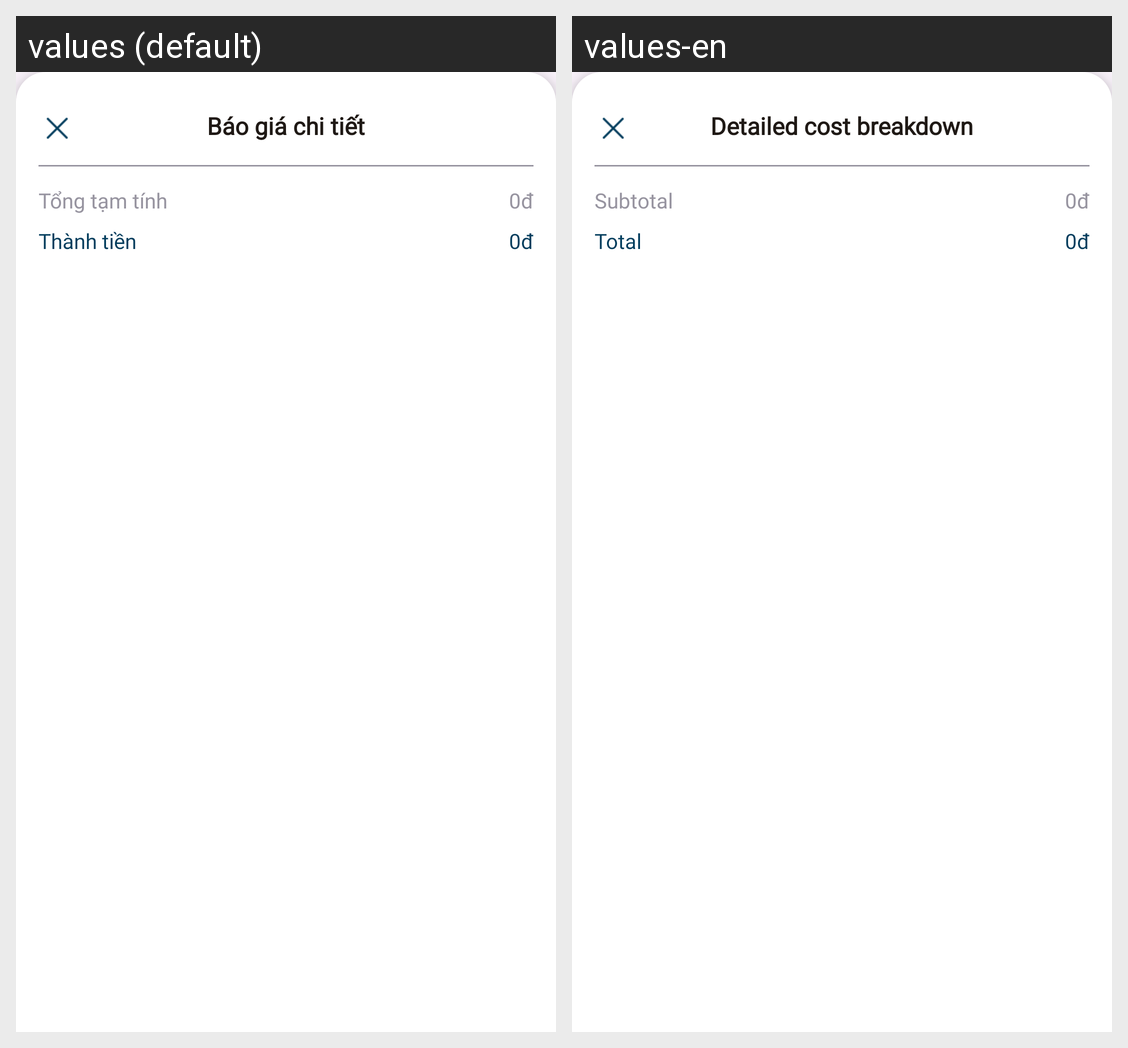

Here is an Android app screen in its default locale and in the app's own translations. Write out the translated-string differences for the strings that appear on this screen.
Android screen res/layout/dialog_view_total_cost.xml rendered under 2 locales, left to right: values (default), values-en. Device: Nexus 5 (rendered at 1080×1920; each locale shown at half size, 540×960, under a caption strip naming it); theme Theme.INNOWAVE.
Strings drawn on this screen, with the default value and each locale's value (text and hints the layout hard-codes, and strings that could not be matched under every locale, appear in the picture but are not listed):

detail_cost
  values: Báo giá chi tiết
  values-en: Detailed cost breakdown

sub_total
  values: Tổng tạm tính
  values-en: Subtotal

total
  values: Thành tiền
  values-en: Total
